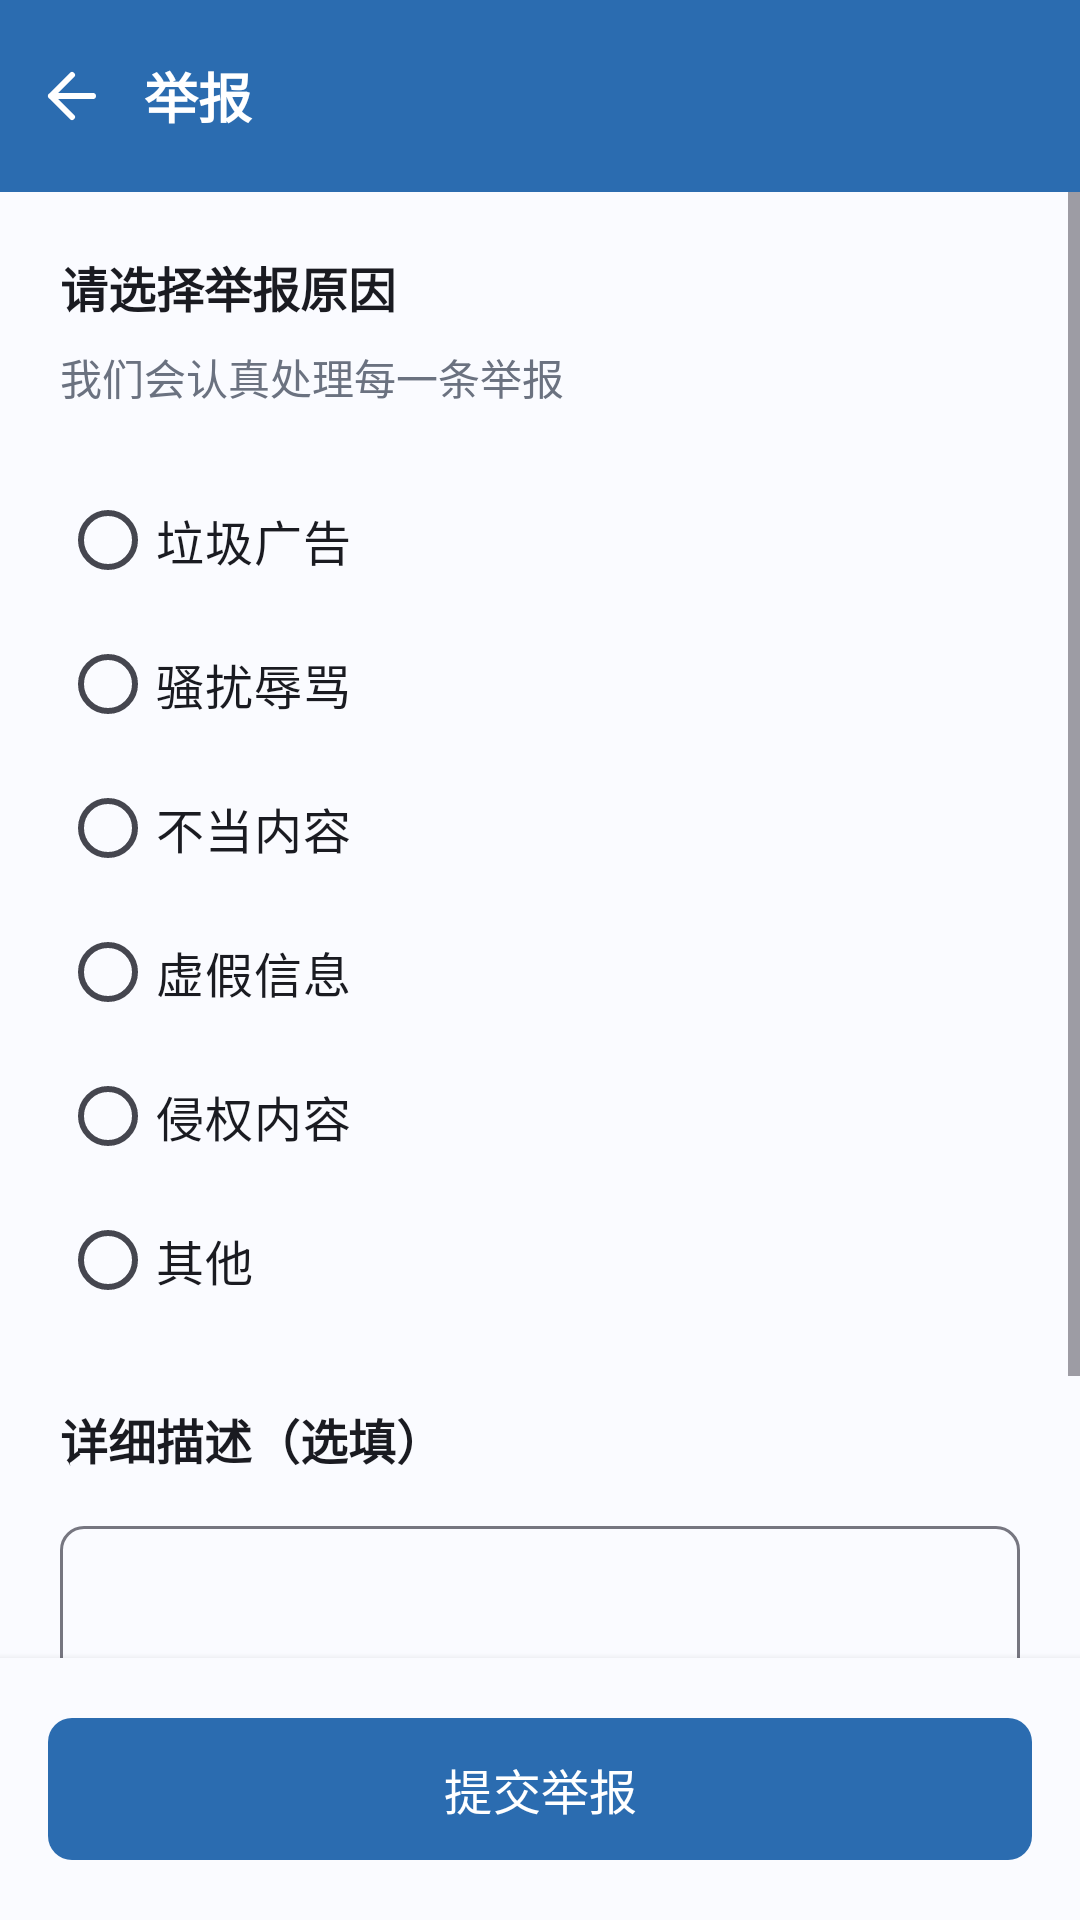

Produce the Android XML layout that renders to this screen, including the resource entries it uses.
<!-- AndroidManifest.xml: application theme Theme.SchoolForum -->
<!-- res/layout/activity_report.xml -->
<?xml version="1.0" encoding="utf-8"?>
<LinearLayout
    xmlns:android="http://schemas.android.com/apk/res/android"
    xmlns:app="http://schemas.android.com/apk/res-auto"
    android:layout_width="match_parent"
    android:layout_height="match_parent"
    android:orientation="vertical"
    android:background="@color/background">

    
    <com.google.android.material.appbar.AppBarLayout
        android:layout_width="match_parent"
        android:layout_height="wrap_content"
        android:background="@color/primary"
        app:elevation="4dp">

        <LinearLayout
            android:layout_width="match_parent"
            android:layout_height="?attr/actionBarSize"
            android:orientation="horizontal"
            android:gravity="center_vertical">

            <ImageButton
                android:id="@+id/btnBack"
                android:layout_width="48dp"
                android:layout_height="48dp"
                android:background="?attr/selectableItemBackgroundBorderless"
                android:src="@drawable/ic_back"
                android:tint="@android:color/white"
                android:contentDescription="返回" />

            <TextView
                android:layout_width="0dp"
                android:layout_height="wrap_content"
                android:layout_weight="1"
                android:text="举报"
                android:textColor="@android:color/white"
                android:textSize="18sp"
                android:textStyle="bold" />

        </LinearLayout>

    </com.google.android.material.appbar.AppBarLayout>

    
    <ScrollView
        android:layout_width="match_parent"
        android:layout_height="0dp"
        android:layout_weight="1"
        android:fillViewport="true">

        <LinearLayout
            android:layout_width="match_parent"
            android:layout_height="wrap_content"
            android:orientation="vertical"
            android:padding="20dp">

            <TextView
                android:layout_width="wrap_content"
                android:layout_height="wrap_content"
                android:text="请选择举报原因"
                android:textColor="@color/text_primary"
                android:textSize="16sp"
                android:textStyle="bold" />

            <TextView
                android:layout_width="wrap_content"
                android:layout_height="wrap_content"
                android:layout_marginTop="8dp"
                android:text="我们会认真处理每一条举报"
                android:textColor="@color/text_secondary"
                android:textSize="14sp" />

            
            <RadioGroup
                android:id="@+id/radioGroupReason"
                android:layout_width="match_parent"
                android:layout_height="wrap_content"
                android:layout_marginTop="20dp">

                <RadioButton
                    android:id="@+id/rbSpam"
                    android:layout_width="match_parent"
                    android:layout_height="wrap_content"
                    android:text="垃圾广告"
                    android:textColor="@color/text_primary"
                    android:textSize="16sp"
                    android:paddingTop="12dp"
                    android:paddingBottom="12dp" />

                <RadioButton
                    android:id="@+id/rbHarassment"
                    android:layout_width="match_parent"
                    android:layout_height="wrap_content"
                    android:text="骚扰辱骂"
                    android:textColor="@color/text_primary"
                    android:textSize="16sp"
                    android:paddingTop="12dp"
                    android:paddingBottom="12dp" />

                <RadioButton
                    android:id="@+id/rbInappropriate"
                    android:layout_width="match_parent"
                    android:layout_height="wrap_content"
                    android:text="不当内容"
                    android:textColor="@color/text_primary"
                    android:textSize="16sp"
                    android:paddingTop="12dp"
                    android:paddingBottom="12dp" />

                <RadioButton
                    android:id="@+id/rbFalseInfo"
                    android:layout_width="match_parent"
                    android:layout_height="wrap_content"
                    android:text="虚假信息"
                    android:textColor="@color/text_primary"
                    android:textSize="16sp"
                    android:paddingTop="12dp"
                    android:paddingBottom="12dp" />

                <RadioButton
                    android:id="@+id/rbCopyright"
                    android:layout_width="match_parent"
                    android:layout_height="wrap_content"
                    android:text="侵权内容"
                    android:textColor="@color/text_primary"
                    android:textSize="16sp"
                    android:paddingTop="12dp"
                    android:paddingBottom="12dp" />

                <RadioButton
                    android:id="@+id/rbOther"
                    android:layout_width="match_parent"
                    android:layout_height="wrap_content"
                    android:text="其他"
                    android:textColor="@color/text_primary"
                    android:textSize="16sp"
                    android:paddingTop="12dp"
                    android:paddingBottom="12dp" />

            </RadioGroup>

            
            <TextView
                android:layout_width="wrap_content"
                android:layout_height="wrap_content"
                android:layout_marginTop="24dp"
                android:text="详细描述（选填）"
                android:textColor="@color/text_primary"
                android:textSize="16sp"
                android:textStyle="bold" />

            <com.google.android.material.textfield.TextInputLayout
                android:id="@+id/tilDescription"
                android:layout_width="match_parent"
                android:layout_height="wrap_content"
                android:layout_marginTop="12dp"
                android:hint="请描述具体情况..."
                app:boxBackgroundMode="outline"
                app:boxCornerRadiusTopStart="8dp"
                app:boxCornerRadiusTopEnd="8dp"
                app:boxCornerRadiusBottomStart="8dp"
                app:boxCornerRadiusBottomEnd="8dp"
                app:counterEnabled="true"
                app:counterMaxLength="500">

                <com.google.android.material.textfield.TextInputEditText
                    android:id="@+id/etDescription"
                    android:layout_width="match_parent"
                    android:layout_height="wrap_content"
                    android:maxLength="500"
                    android:maxLines="5"
                    android:inputType="textMultiLine"
                    android:minHeight="120dp" />

            </com.google.android.material.textfield.TextInputLayout>

        </LinearLayout>

    </ScrollView>

    
    <LinearLayout
        android:layout_width="match_parent"
        android:layout_height="wrap_content"
        android:padding="16dp"
        android:background="@color/surface"
        android:elevation="4dp">

        <com.google.android.material.button.MaterialButton
            android:id="@+id/btnSubmit"
            android:layout_width="match_parent"
            android:layout_height="wrap_content"
            android:text="提交举报"
            android:textSize="16sp"
            android:paddingVertical="12dp"
            app:cornerRadius="8dp" />

    </LinearLayout>

</LinearLayout>
<!-- resources referenced by this layout -->
<resources>
  <color name="background">@color/md3_background</color>
  <color name="primary">@color/md3_primary</color>
  <color name="surface">@color/md3_surface</color>
  <color name="text_primary">@color/md3_onBackground</color>
  <color name="text_secondary">#6B7280</color>
  <!-- drawable ic_back (drawable) -->
  <vector xmlns:android="http://schemas.android.com/apk/res/android"
      android:width="24dp"
      android:height="24dp"
      android:viewportWidth="24"
      android:viewportHeight="24">
      
      <path
          android:pathData="M19,12H5M12,19L5,12L12,5"
          android:strokeWidth="2"
          android:strokeColor="#1A1A2E"
          android:fillColor="#00000000"
          android:strokeLineCap="round"
          android:strokeLineJoin="round"/>
  </vector>
  <color name="md3_background">#FAFBFF</color>
  <color name="md3_primary">#2B6CB0</color>
  <color name="md3_surface">#FAFBFF</color>
  <color name="md3_onBackground">#1A1B21</color>
  <color name="primary_dark">#245A94</color>
  <color name="md3_onPrimary">#FFFFFF</color>
  <color name="md3_primaryContainer">#D3E4F9</color>
  <color name="md3_onPrimaryContainer">#06284D</color>
  <color name="md3_secondary">#455A64</color>
  <color name="md3_onSecondary">#FFFFFF</color>
  <color name="md3_secondaryContainer">#CFD8DC</color>
  <color name="md3_onSecondaryContainer">#1C313A</color>
  <color name="md3_tertiary">#3A6EA5</color>
  <color name="md3_onTertiary">#FFFFFF</color>
  <color name="md3_tertiaryContainer">#D6E4F4</color>
  <color name="md3_onTertiaryContainer">#0A2A4A</color>
  <color name="md3_error">#BA1A1A</color>
  <color name="md3_onError">#FFFFFF</color>
  <color name="md3_errorContainer">#FFDAD6</color>
  <color name="md3_onErrorContainer">#410002</color>
  <color name="md3_onSurface">#1A1B21</color>
  <color name="md3_surfaceVariant">#E1E2EC</color>
  <color name="md3_onSurfaceVariant">#45464F</color>
  <color name="md3_outline">#767680</color>
  <color name="md3_outlineVariant">#C5C6D0</color>
</resources>
